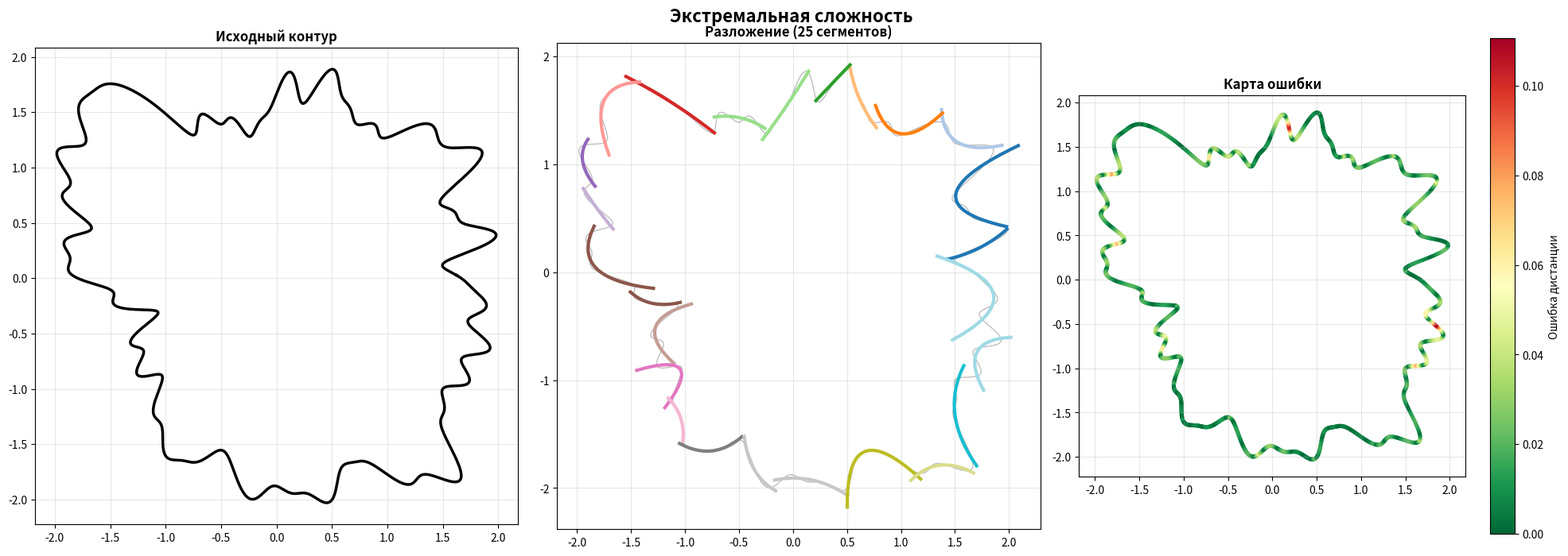

Write Python code to recreate this figure.
"""
РГР: Разложение произвольной замкнутой двумерной кривой
на совокупность простых кривых (парабол) методом регрессии.

Подход: Итеративная сегментация + собственный градиентный спуск (Adam)
Полностью независимая реализация без использования SciPy.
"""

import numpy as np
import matplotlib.pyplot as plt
import warnings

warnings.filterwarnings('ignore')


# ============================================================
# 0. Самописные математические функции (вместо SciPy)
# ============================================================

def custom_cdist(pts_query, pts_curve):
    """
    Вычисляет матрицу Евклидовых расстояний между двумя наборами точек.
    Вместо scipy.spatial.distance.cdist.
    """
    diff = pts_query[:, np.newaxis, :] - pts_curve[np.newaxis, :, :]
    return np.sqrt(np.sum(diff ** 2, axis=2))


def custom_polyfit_2d(u, v):
    """
    Решает задачу регрессии (МНК) аналитически через матричные операции.
    Вместо np.polyfit.
    Ищем коэффициенты W = [A, B, C] для уравнения v = A*u^2 + B*u + C.
    """
    X = np.column_stack([u ** 2, u, np.ones_like(u)])
    # W = (X^T * X)^(-1) * X^T * v
    W = np.linalg.solve(X.T @ X, X.T @ v)
    return W


# ============================================================
# 1. Генерация тестовых контуров
# ============================================================

def generate_star(n_points=600, n_tips=5, r_inner=0.4, r_outer=1.0):
    t = np.linspace(0, 2 * np.pi, n_points, endpoint=False)
    r = r_inner + (r_outer - r_inner) * (0.5 + 0.5 * np.cos(n_tips * t))
    return r * np.cos(t), r * np.sin(t)


def generate_blob(n_points=600, seed=42):
    rng = np.random.RandomState(seed)
    t = np.linspace(0, 2 * np.pi, n_points, endpoint=False)
    r = 1.0
    for k in range(2, 8):
        r = r + rng.uniform(0.05, 0.2) * np.cos(k * t + rng.uniform(0, 2 * np.pi))
    return r * np.cos(t), r * np.sin(t)


def generate_heart(n_points=600):
    t = np.linspace(0, 2 * np.pi, n_points, endpoint=False)
    x = 16 * np.sin(t) ** 3
    y = 13 * np.cos(t) - 5 * np.cos(2 * t) - 2 * np.cos(3 * t) - np.cos(4 * t)
    return x / 17, y / 17


def generate_cat_silhouette(n_points=600):
    t = np.linspace(0, 2 * np.pi, n_points, endpoint=False)
    r = 0.6 + 0.15 * np.cos(2 * t)
    ear_l = 0.35 * np.exp(-((t - 2.3) ** 2) / 0.02)
    ear_r = 0.35 * np.exp(-((t - 1.0) ** 2) / 0.02)
    tail = 0.25 * np.exp(-((t - 5.0) ** 2) / 0.05)
    r = r + ear_l + ear_r + tail
    return r * np.cos(t), r * np.sin(t)


def generate_random_complex_contour(n_points=600, max_freq=10, seed=None):
    """Случайный сложный контур на основе усеченного ряда Фурье."""
    rng = np.random.RandomState(seed)
    t = np.linspace(0, 2 * np.pi, n_points, endpoint=False)
    r = np.ones_like(t) * 1.5
    for k in range(1, max_freq + 1):
        amplitude = rng.uniform(0.1, 0.4) / (k ** 0.8)
        phase = rng.uniform(0, 2 * np.pi)
        if rng.choice([True, False]):
            r += amplitude * np.cos(k * t + phase)
        else:
            r += amplitude * np.sin(k * t + phase)
    r = np.clip(r, 0.2, None)
    x, y = r * np.cos(t), r * np.sin(t)
    x -= np.mean(x)
    y -= np.mean(y)
    return x, y


# ============================================================
# 2. Параболическая кривая (обобщённая)
# ============================================================

class ParabolaCurve:
    def __init__(self, params=None):
        if params is None:
            params = np.array([0.0, 0.0, 0.0, 0.0, 0.0, 0.0, -1.0, 1.0])
        self.params = np.array(params, dtype=float)

    @property
    def A(self):
        return self.params[0]

    @property
    def B(self):
        return self.params[1]

    @property
    def C(self):
        return self.params[2]

    @property
    def cx(self):
        return self.params[3]

    @property
    def cy(self):
        return self.params[4]

    @property
    def angle(self):
        return self.params[5]

    @property
    def u_min(self):
        return self.params[6]

    @property
    def u_max(self):
        return self.params[7]

    def eval_points(self, n=200):
        u = np.linspace(self.u_min, self.u_max, n)
        v = self.A * u ** 2 + self.B * u + self.C
        ca, sa = np.cos(self.angle), np.sin(self.angle)
        x = self.cx + ca * u - sa * v
        y = self.cy + sa * u + ca * v
        return x, y

    def min_dist_to(self, px, py, n=200):
        cx, cy = self.eval_points(n)
        pts_curve = np.column_stack([cx, cy])
        pts_query = np.column_stack([px, py])
        # Используем нашу функцию расстояния
        D = custom_cdist(pts_query, pts_curve)
        return np.min(D, axis=1)

    def custom_optimize(self, px, py, epochs=100, lr=0.01):
        """
        Собственный нелинейный оптимизатор (Adam) для минимизации
        ортогонального геометрического расстояния (ODR).
        """
        params = self.params.copy()
        delta = 1e-5
        m = np.zeros(6)
        v = np.zeros(6)
        beta1, beta2 = 0.9, 0.999
        eps = 1e-8

        pts_query = np.column_stack([px, py])

        for t in range(1, epochs + 1):
            pc_current = ParabolaCurve(params)
            pts_curve = np.column_stack(pc_current.eval_points(150))
            dists = np.min(custom_cdist(pts_query, pts_curve), axis=1)
            current_loss = np.sum(dists ** 2)

            grad = np.zeros(6)
            for i in range(6):  # Оптимизируем A, B, C, cx, cy, angle
                p_bump = params.copy()
                p_bump[i] += delta
                pc_bump = ParabolaCurve(p_bump)

                pts_curve_bump = np.column_stack(pc_bump.eval_points(150))
                dists_bump = np.min(custom_cdist(pts_query, pts_curve_bump), axis=1)
                loss_bump = np.sum(dists_bump ** 2)

                grad[i] = (loss_bump - current_loss) / delta

            m = beta1 * m + (1 - beta1) * grad
            v = beta2 * v + (1 - beta2) * (grad ** 2)
            m_hat = m / (1 - beta1 ** t)
            v_hat = v / (1 - beta2 ** t)

            params[:6] -= lr * m_hat / (np.sqrt(v_hat) + eps)

        return ParabolaCurve(params)

    @staticmethod
    def fit_to_segment(sx, sy):
        cx, cy = np.mean(sx), np.mean(sy)
        pts = np.column_stack([sx - cx, sy - cy])

        if len(pts) < 3:
            return ParabolaCurve(np.array([0, 0, 0, cx, cy, 0, -0.5, 0.5]))

        # PCA: вычисляем матрицу ковариации и находим направление наибольшей дисперсии
        cov = np.cov(pts.T)
        eigvals, eigvecs = np.linalg.eigh(cov)
        main = eigvecs[:, 1]
        angle = np.arctan2(main[1], main[0])

        ca, sa = np.cos(angle), np.sin(angle)
        u = ca * (sx - cx) + sa * (sy - cy)
        v = -sa * (sx - cx) + ca * (sy - cy)

        # Вызываем наш аналитический МНК
        A, B, C = custom_polyfit_2d(u, v)

        u_min, u_max = np.min(u), np.max(u)
        margin = 0.05 * (u_max - u_min + 1e-8)

        return ParabolaCurve(np.array([A, B, C, cx, cy, angle, u_min - margin, u_max + margin]))


# ============================================================
# 3. Итеративная сегментация (K-Means для кривых)
# ============================================================

def assign_points_to_parabolas(contour_x, contour_y, parabolas, n_eval=300):
    n_pts = len(contour_x)
    n_par = len(parabolas)

    dist_matrix = np.zeros((n_pts, n_par))
    for j, p in enumerate(parabolas):
        dist_matrix[:, j] = p.min_dist_to(contour_x, contour_y, n_eval)

    assignment = np.argmin(dist_matrix, axis=1)
    min_dists = np.min(dist_matrix, axis=1)
    return assignment, min_dists, dist_matrix


def iterative_fit(contour_x, contour_y, n_parabolas=12, n_iter=30, verbose=True):
    n = len(contour_x)
    seg_size = n // n_parabolas

    assignment = np.zeros(n, dtype=int)
    for i in range(n_parabolas):
        start = i * seg_size
        end = (i + 1) * seg_size if i < n_parabolas - 1 else n
        assignment[start:end] = i

    prev_loss = np.inf
    parabolas = [None] * n_parabolas
    history = []

    for iteration in range(n_iter):
        for j in range(n_parabolas):
            mask = assignment == j
            if np.sum(mask) < 4:
                if parabolas[j] is not None: continue
                idx = np.random.choice(n, size=max(10, seg_size // 2), replace=False)
                mask = np.zeros(n, dtype=bool)
                mask[idx] = True

            sx = contour_x[mask]
            sy = contour_y[mask]
            parabolas[j] = ParabolaCurve.fit_to_segment(sx, sy)

        assignment, min_dists, _ = assign_points_to_parabolas(
            contour_x, contour_y, parabolas, n_eval=300
        )

        loss = np.mean(min_dists ** 2)
        history.append(loss)

        if verbose and (iteration < 5 or iteration % 5 == 0 or iteration == n_iter - 1):
            pct = np.mean(min_dists < 0.03) * 100
            print(f"  Итерация {iteration + 1:3d}: MSE={loss:.6f}, "
                  f"mean_d={np.mean(min_dists):.4f}, <0.03: {pct:.1f}%")

        if abs(prev_loss - loss) < 1e-9 and iteration > 5:
            if verbose: print(f"  Сходимость достигнута на итерации {iteration + 1}")
            break
        prev_loss = loss

    return parabolas, assignment, history


# ============================================================
# 4. Финальная полировка (Кастомный Adam Градиентный спуск)
# ============================================================

def fine_tune(contour_x, contour_y, parabolas, epochs=100, verbose=True):
    if verbose:
        print("  Финальная полировка (собственный Adam оптимайзер)...")

    assignment, _, _ = assign_points_to_parabolas(contour_x, contour_y, parabolas, 300)

    optimized = []
    for j, p in enumerate(parabolas):
        mask = assignment == j
        if np.sum(mask) < 4:
            optimized.append(p)
            continue

        sx, sy = contour_x[mask], contour_y[mask]

        # Вызов нашего самописного оптимизатора ортогонального расстояния
        opt_p = p.custom_optimize(sx, sy, epochs=epochs, lr=0.02)
        optimized.append(opt_p)

    if verbose:
        dists = np.full(len(contour_x), np.inf)
        for p in optimized:
            dists = np.minimum(dists, p.min_dist_to(contour_x, contour_y, 300))
        print(f"  После полировки: mean_dist={np.mean(dists):.5f}, "
              f"<0.03: {np.mean(dists < 0.03) * 100:.1f}%")

    return optimized


# ============================================================
# 5. Пайплайн, Метрики и Визуализация
# ============================================================

def decompose_contour(cx, cy, n_parabolas=12, n_iter=40, epochs=100, verbose=True):
    if verbose: print(f"\n  Этап 1: Итеративная сегментация ({n_iter} итераций)")
    parabolas, _, history = iterative_fit(cx, cy, n_parabolas, n_iter, verbose)

    if verbose: print(f"\n  Этап 2: Fine-tuning (Градиентный спуск ODR)")
    parabolas = fine_tune(cx, cy, parabolas, epochs, verbose)
    return parabolas, history


def compute_metrics(cx, cy, parabolas):
    dists = np.full(len(cx), np.inf)
    for p in parabolas:
        dists = np.minimum(dists, p.min_dist_to(cx, cy, 300))
    return {
        'mean': np.mean(dists), 'max': np.max(dists), 'median': np.median(dists),
        'p90': np.percentile(dists, 90), 'pct_003': np.mean(dists < 0.03) * 100
    }


def plot_decomposition(contour_x, contour_y, parabolas, title="", save_path=None):
    fig, axes = plt.subplots(1, 3, figsize=(20, 7))
    cx_cl, cy_cl = np.append(contour_x, contour_x[0]), np.append(contour_y, contour_y[0])
    colors = plt.cm.tab20(np.linspace(0, 1, len(parabolas)))

    axes[0].plot(cx_cl, cy_cl, 'k-', lw=2.5)
    axes[0].set_title('Исходный контур', fontweight='bold')

    axes[1].plot(cx_cl, cy_cl, 'k-', lw=1, alpha=0.25)
    for i, p in enumerate(parabolas):
        px, py = p.eval_points(300)
        axes[1].plot(px, py, '-', color=colors[i], lw=3.0)
    axes[1].set_title(f'Разложение ({len(parabolas)} сегментов)', fontweight='bold')

    dists = np.full(len(contour_x), np.inf)
    for p in parabolas:
        dists = np.minimum(dists, p.min_dist_to(contour_x, contour_y, 300))
    sc = axes[2].scatter(contour_x, contour_y, c=dists, cmap='RdYlGn_r', s=8, vmin=0)
    plt.colorbar(sc, ax=axes[2], label='Ошибка дистанции')
    axes[2].set_title('Карта ошибки', fontweight='bold')

    for ax in axes: ax.set_aspect('equal'); ax.grid(True, alpha=0.3)
    plt.suptitle(title, fontsize=16, fontweight='bold');
    plt.tight_layout()
    if save_path: fig.savefig(save_path, dpi=100, bbox_inches='tight')
    return fig


def run_experiment(name, cx, cy, n_parabolas, n_iter=40, epochs=100):
    print(f"\n{'=' * 60}\n  {name} | Точек: {len(cx)} | Парабол: {n_parabolas}\n{'=' * 60}")
    parabolas, _ = decompose_contour(cx, cy, n_parabolas, n_iter, epochs, verbose=True)
    m = compute_metrics(cx, cy, parabolas)
    plot_decomposition(cx, cy, parabolas, title=name, save_path=f"{name.replace(' ', '_')}.png")
    plt.close('all')
    return m


# ============================================================
# 6. Запуск (MAIN)
# ============================================================
if __name__ == '__main__':
    # 1. Генерируем супер сложный контур
    # max_freq=40 — очень много изгибов
    # n_points=1500 — высокая детализация
    cx, cy = generate_random_complex_contour(n_points=1500, max_freq=40, seed=777)

    # Чтобы пики были ВЫШЕ, можно вручную домножить отклонения от центра (опционально)
    cx *= 1.2
    cy *= 1.2

    # 2. Запускаем разложение
    # Увеличиваем n_parabolas до 25+, так как фигура очень изрезанная
    # Увеличиваем n_iter до 60, чтобы алгоритм успел "растащить" параболы по пикам
    print("Запуск эксперимента с ультра-сложной фигурой...")
    parabolas, history = decompose_contour(cx, cy, n_parabolas=25, n_iter=60, epochs=150)  # 25->40

    # 3. Выводим результат
    metrics = compute_metrics(cx, cy, parabolas)
    plot_decomposition(cx, cy, parabolas, title="Экстремальная сложность")
    plt.show()
